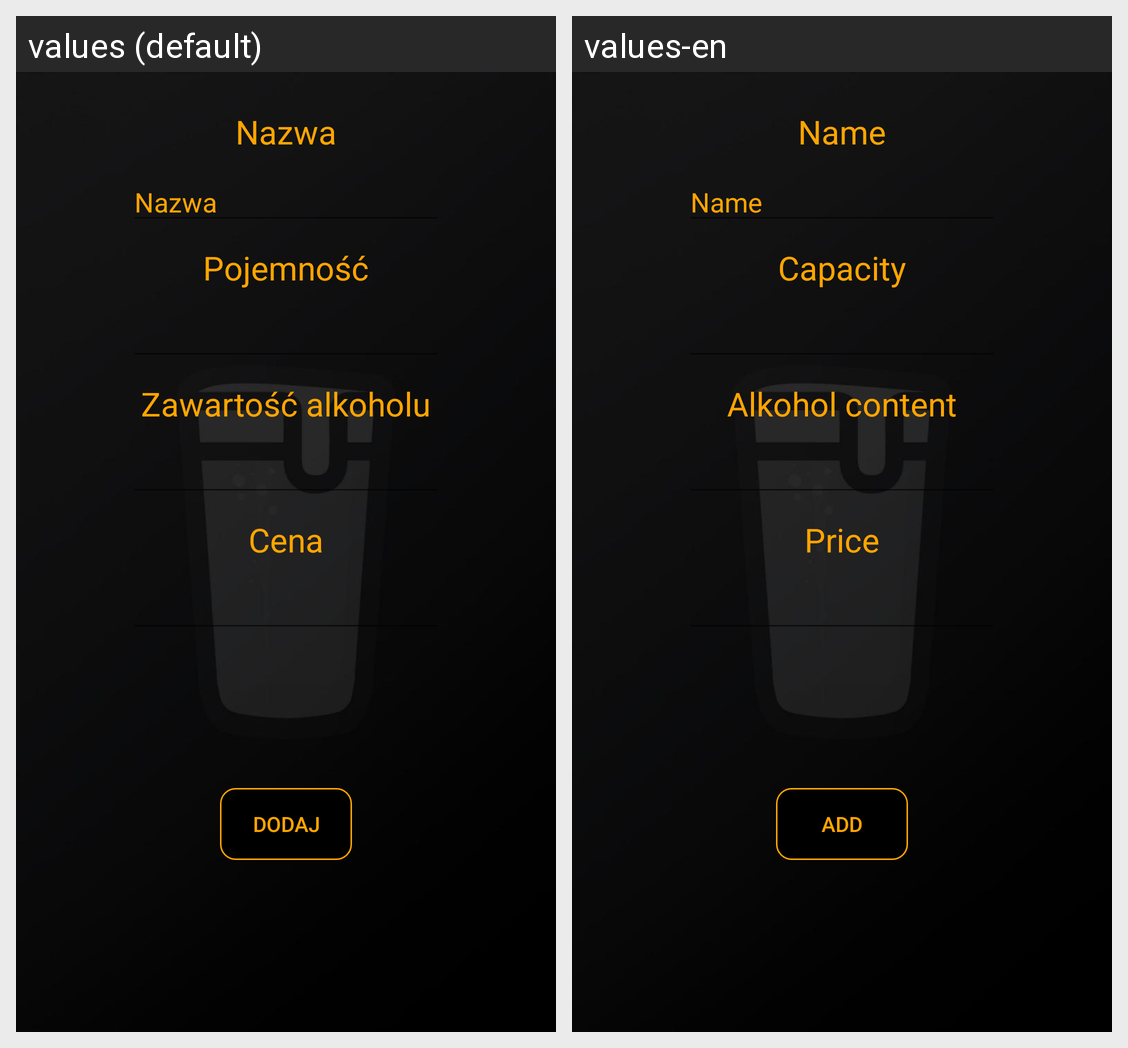

Strings drawn on this Android screen and how each of the app's shown locales translates them:
Android screen res/layout/edit_alcohol_dialog.xml rendered under 2 locales, left to right: values (default), values-en. Device: Nexus 5 (rendered at 1080×1920; each locale shown at half size, 540×960, under a caption strip naming it); theme AppTheme.
Strings drawn on this screen, with the default value and each locale's value (text and hints the layout hard-codes, and strings that could not be matched under every locale, appear in the picture but are not listed):

name_add_alcohol
  values: Nazwa
  values-en: Name

capacity_add_alcohol
  values: Pojemność
  values-en: Capacity

content_add_alcohol
  values: Zawartość alkoholu
  values-en: Alkohol content

price_add_alcohol
  values: Cena
  values-en: Price

add_add_alcohol
  values: Dodaj
  values-en: Add
